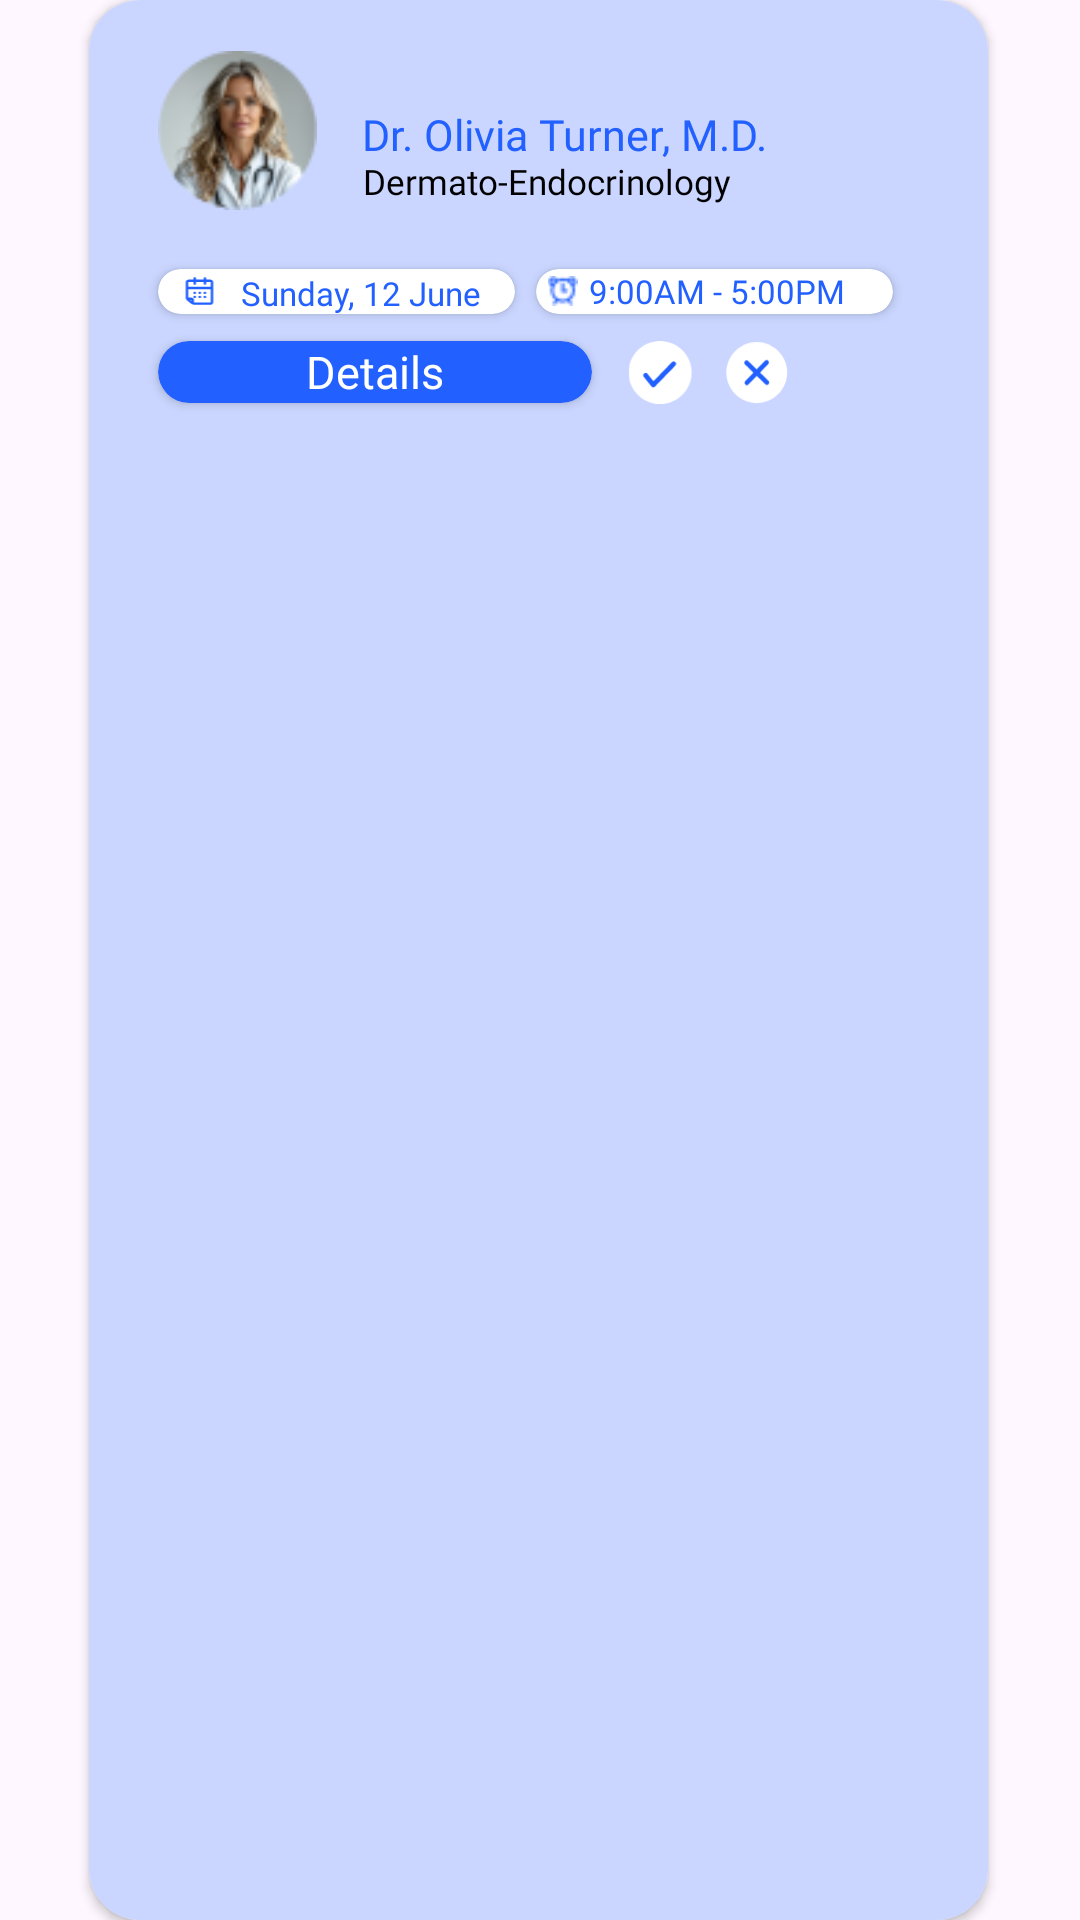

Reconstruct the res/layout file that produces this screen, plus the resources it refers to.
<!-- AndroidManifest.xml: application theme Theme.HealthApplication -->
<!-- res/layout/upcoming_appointment.xml -->
<?xml version="1.0" encoding="utf-8"?>
<androidx.constraintlayout.widget.ConstraintLayout xmlns:android="http://schemas.android.com/apk/res/android"
    xmlns:app="http://schemas.android.com/apk/res-auto"
    xmlns:tools="http://schemas.android.com/tools"
    android:layout_marginTop="25dp"
    android:layout_width="match_parent"
    android:layout_height="150dp">


    <androidx.cardview.widget.CardView
        android:layout_width="0dp"
        android:layout_height="match_parent"
        app:layout_constraintEnd_toEndOf="parent"
        app:layout_constraintHeight_percent="0.17625"
        app:layout_constraintHorizontal_bias="0.492"
        app:layout_constraintStart_toStartOf="parent"
        app:layout_constraintTop_toTopOf="parent"
        app:cardCornerRadius="17dp"
        app:layout_constraintWidth_percent="0.833" >

        <androidx.constraintlayout.widget.ConstraintLayout
            android:layout_width="match_parent"
            android:layout_height="match_parent"
            android:background="@color/off_blue">

            <ImageView
                android:id="@+id/ivDoctorPic"
                android:layout_width="0dp"
                android:layout_height="0dp"
                app:srcCompat="@drawable/doctor_image_one"
                android:layout_marginTop="17dp"
                android:layout_marginStart="23dp"
                app:layout_constraintDimensionRatio="1:1"
                app:layout_constraintWidth_percent="0.17672"
                app:layout_constraintTop_toTopOf="parent"
                app:layout_constraintStart_toStartOf="parent"
                tools:layout_editor_absoluteX="16dp"
                tools:layout_editor_absoluteY="49dp" />

            <TextView
                android:id="@+id/tvDoctorName"
                android:layout_width="0dp"
                android:layout_height="0dp"
                app:layout_constraintWidth_percent="0.472"
                app:layout_constraintDimensionRatio="170:20"
                android:autoSizeMinTextSize="10dp"
                android:autoSizeMaxTextSize="20dp"
                android:autoSizeTextType="uniform"
                android:includeFontPadding="false"
                android:text="@string/dr_olivia_turner_m_d"
                android:layout_marginStart="15dp"
                android:layout_marginTop="37dp"
                android:textColor="@color/button_blue"
                android:fontFamily="@font/leaguespartan_semibold"
                app:layout_constraintTop_toTopOf="parent"
                app:layout_constraintStart_toEndOf="@id/ivDoctorPic"
                tools:layout_editor_absoluteX="108dp"
                tools:layout_editor_absoluteY="37dp" />

            <TextView
                android:id="@+id/tvSpecialization"
                android:layout_width="0dp"
                android:layout_height="0dp"
                app:layout_constraintDimensionRatio="148:18"
                android:includeFontPadding="false"
                android:textColor="@color/black"
                android:gravity="center"
                android:autoSizeTextType="uniform"
                android:autoSizeMinTextSize="10dp"
                android:autoSizeMaxTextSize="20dp"
                app:layout_constraintTop_toBottomOf="@id/tvDoctorName"
                android:layout_marginTop="0dp"
                app:layout_constraintStart_toEndOf="@+id/ivDoctorPic"
                android:layout_marginStart="15dp"
                android:fontFamily="@font/leaguespartan_regular"
                app:layout_constraintWidth_percent="0.411"
                android:text="@string/dermato_Endocrinology"
                tools:layout_editor_absoluteX="125dp"
                tools:layout_editor_absoluteY="50dp" />

            <androidx.cardview.widget.CardView
                android:id="@+id/cvDateOfAppointment"
                android:layout_width="0dp"
                android:layout_height="0dp"
                android:layout_marginStart="23dp"
                android:layout_marginTop="21dp"
                app:cardCornerRadius="13dp"
                app:layout_constraintDimensionRatio="143:18"
                app:layout_constraintWidth_percent="0.3972"

                app:layout_constraintTop_toBottomOf="@id/tvSpecialization"
                app:layout_constraintStart_toStartOf="parent">

                <LinearLayout
                    android:layout_width="match_parent"
                    android:layout_height="15dp"
                    android:layout_gravity="center_vertical"
                    android:orientation="horizontal">

                    <ImageView
                        android:layout_width="10dp"
                        android:layout_height="10dp"
                        android:layout_weight="1"
                        android:layout_marginStart="2dp"

                        android:layout_gravity="center_vertical"

                        app:srcCompat="@drawable/calender_icon_blue" />

                    <TextView
                        android:id="@+id/tvDateOfAppointment"
                        android:layout_width="50dp"
                        android:layout_height="wrap_content"
                        android:layout_marginStart="2dp"
                        android:layout_marginTop="2dp"
                        android:layout_weight="3"
                        android:autoSizeMaxTextSize="11dp"
                        android:autoSizeMinTextSize="10dp"
                        android:autoSizeTextType="uniform"
                        android:fontFamily="@font/leaguespartan_regular"
                        android:includeFontPadding="false"

                        android:maxLines="1"
                        android:text="Sunday, 12 June"
                        android:textColor="@color/button_blue" />

                </LinearLayout>
            </androidx.cardview.widget.CardView>

            <androidx.cardview.widget.CardView
                android:id="@+id/cvTimeOfAppointment"
                android:layout_width="0dp"
                android:layout_height="0dp"
                android:layout_marginStart="7dp"
                android:layout_marginTop="21dp"
                app:cardCornerRadius="13dp"
                app:layout_constraintDimensionRatio="143:18"
                app:layout_constraintStart_toEndOf="@+id/cvDateOfAppointment"

                app:layout_constraintTop_toBottomOf="@id/tvSpecialization"
                app:layout_constraintWidth_percent="0.3972">

                <LinearLayout
                    android:layout_width="match_parent"
                    android:layout_height="15dp"
                    android:layout_gravity="center_vertical"
                    android:orientation="horizontal">

                    <ImageView
                        android:layout_width="10dp"
                        android:layout_height="10dp"
                        android:layout_gravity="center_vertical"
                        android:layout_weight="1"
                        app:srcCompat="@drawable/clock" />

                    <TextView
                        android:id="@+id/tvTimeOfAppointment"
                        android:layout_width="wrap_content"
                        android:layout_height="wrap_content"
                        android:layout_weight="2"
                        android:fontFamily="@font/leaguespartan_medium"
                        android:gravity="center_vertical"
                        android:text="9:00AM - 5:00PM"
                        android:textColor="@color/button_blue"
                        android:textSize="11dp" />

                </LinearLayout>
            </androidx.cardview.widget.CardView>

            <androidx.cardview.widget.CardView
                android:id="@+id/cvDetails"
                android:layout_width="0dp"
                android:layout_height="0dp"
                android:layout_marginStart="23dp"
                android:layout_marginTop="9dp"
                app:cardBackgroundColor="@color/button_blue"
                app:cardCornerRadius="18dp"
                app:layout_constraintDimensionRatio="174:25"
                app:layout_constraintStart_toStartOf="parent"
                app:layout_constraintTop_toBottomOf="@id/cvDateOfAppointment"
                app:layout_constraintWidth_percent="0.4833">

                <TextView
                    android:id="@+id/tvDetails"
                    android:layout_width="match_parent"
                    android:layout_height="wrap_content"
                    android:autoSizeMaxTextSize="25dp"
                    android:autoSizeMinTextSize="15dp"
                    android:autoSizeTextType="uniform"
                    android:fontFamily="@font/leaguespartan_regular"
                    android:gravity="center"
                    android:text="@string/details"
                    android:textColor="@color/white" />
            </androidx.cardview.widget.CardView>

            <ImageView
                android:id="@+id/btnTick"
                android:layout_width="0dp"
                android:layout_height="0dp"
                app:srcCompat="@drawable/tick_icon"
                app:layout_constraintDimensionRatio="1:1"
                app:layout_constraintWidth_percent="0.0728"
                android:layout_marginTop="9dp"
                android:layout_marginStart="12dp"
                app:layout_constraintTop_toBottomOf="@id/cvTimeOfAppointment"
                app:layout_constraintStart_toEndOf="@+id/cvDetails"
                tools:layout_editor_absoluteX="201dp"
                tools:layout_editor_absoluteY="118dp" />

            <ImageView
                android:id="@+id/btnCross"
                android:layout_width="0dp"
                android:layout_height="0dp"
                app:srcCompat="@drawable/cross_icon"
                android:layout_marginStart="10dp"
                android:layout_marginTop="9dp"
                app:layout_constraintTop_toBottomOf="@id/cvTimeOfAppointment"
                app:layout_constraintStart_toEndOf="@id/btnTick"
                app:layout_constraintDimensionRatio="1:1"
                app:layout_constraintWidth_percent="0.0728"
                tools:layout_editor_absoluteX="239dp"
                tools:layout_editor_absoluteY="121dp" />


        </androidx.constraintlayout.widget.ConstraintLayout>
    </androidx.cardview.widget.CardView>

</androidx.constraintlayout.widget.ConstraintLayout>
<!-- resources referenced by this layout -->
<resources>
  <color name="black">#FF000000</color>
  <color name="button_blue">#2260FF</color>
  <color name="off_blue">#CAD6FF</color>
  <color name="white">#FFFFFFFF</color>
  <!-- drawable calender_icon_blue: vector/xml drawable (drawable, 3788 chars, omitted) -->
  <!-- drawable clock: png bitmap (drawable, 394 bytes) -->
  <!-- drawable cross_icon (drawable) -->
  <vector xmlns:android="http://schemas.android.com/apk/res/android"
      android:width="28dp"
      android:height="27dp"
      android:viewportWidth="28"
      android:viewportHeight="27">
    <path
        android:pathData="M27.197,13.11C27.197,20.351 21.327,26.22 14.087,26.22C6.846,26.22 0.977,20.351 0.977,13.11C0.977,5.87 6.846,0 14.087,0C21.327,0 27.197,5.87 27.197,13.11Z"
        android:fillColor="#ffffff"/>
    <path
        android:pathData="M9.842,17.48L14.087,13.11L18.332,8.74"
        android:strokeLineJoin="round"
        android:strokeWidth="2"
        android:fillColor="#00000000"
        android:strokeColor="#2260FF"
        android:strokeLineCap="round"/>
    <path
        android:pathData="M9.717,8.865L14.087,13.11L18.457,17.355"
        android:strokeLineJoin="round"
        android:strokeWidth="2"
        android:fillColor="#00000000"
        android:strokeColor="#2260FF"
        android:strokeLineCap="round"/>
  </vector>
  <!-- drawable doctor_image_one: png bitmap (drawable, 7165 bytes) -->
  <!-- drawable tick_icon (drawable) -->
  <vector xmlns:android="http://schemas.android.com/apk/res/android"
      android:width="27dp"
      android:height="27dp"
      android:viewportWidth="27"
      android:viewportHeight="27">
    <path
        android:pathData="M26.22,13.11C26.22,20.351 20.351,26.22 13.11,26.22C5.87,26.22 0,20.351 0,13.11C0,5.87 5.87,0 13.11,0C20.351,0 26.22,5.87 26.22,13.11Z"
        android:fillColor="#ffffff"/>
    <path
        android:pathData="M7.132,14.279L10.287,18.226L18.754,9.509"
        android:strokeLineJoin="round"
        android:strokeWidth="2"
        android:fillColor="#00000000"
        android:strokeColor="#2260FF"
        android:strokeLineCap="round"/>
  </vector>
  <string name="dermato_Endocrinology">Dermato-Endocrinology</string>
  <string name="details">Details</string>
  <string name="dr_olivia_turner_m_d">Dr. Olivia Turner, M.D.</string>
  <style name="Theme.HealthApplication" parent="Base.Theme.HealthApplication" />
  <style name="Base.Theme.HealthApplication" parent="Theme.Material3.Light.NoActionBar">
          
          
      </style>
</resources>
